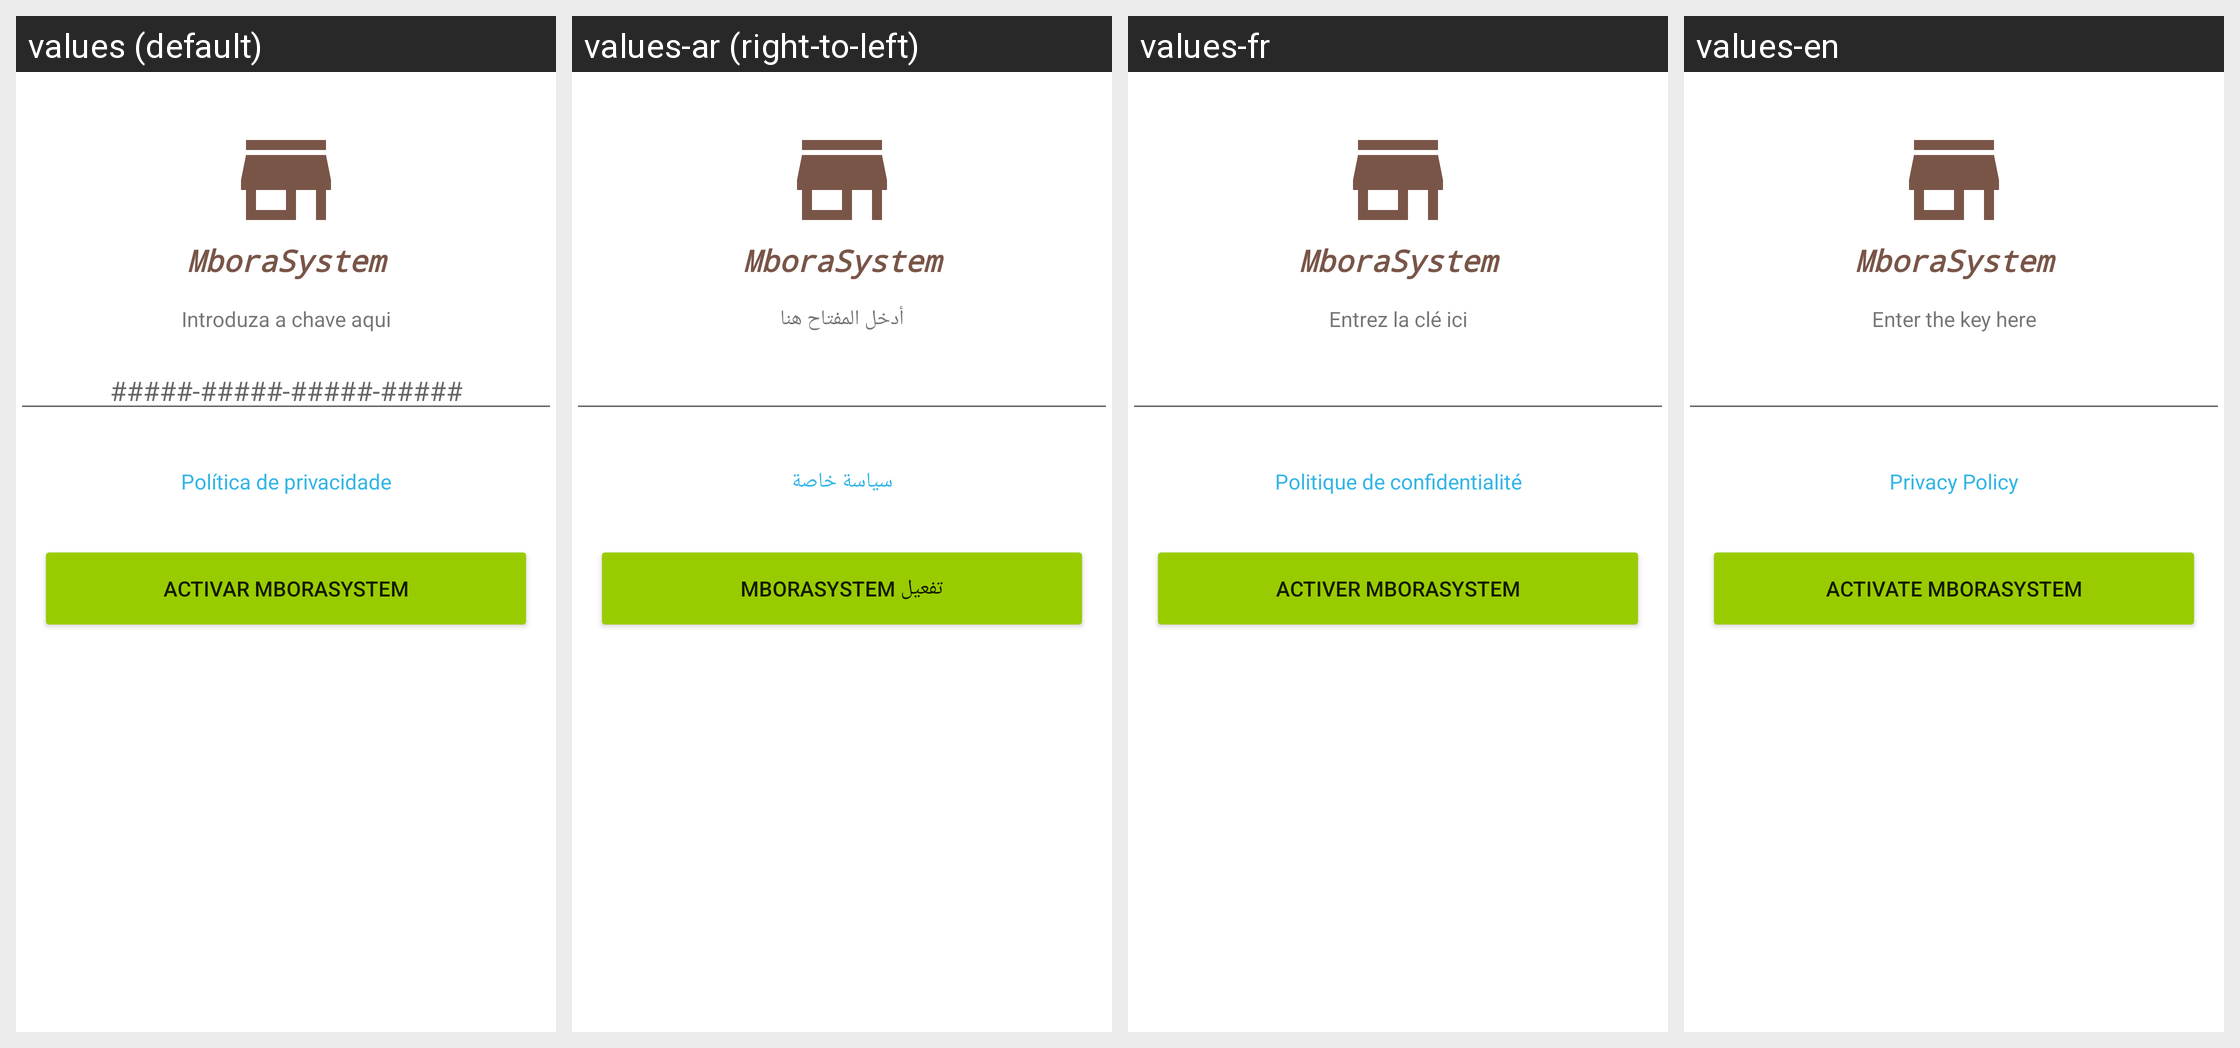

Strings drawn on this Android screen and how each of the app's shown locales translates them:
Android screen res/layout/fragment_activar_mborasytem.xml rendered under 4 locales, left to right: values (default), values-ar (right-to-left), values-fr, values-en. Device: Nexus 5 (rendered at 1080×1920; each locale shown at half size, 540×960, under a caption strip naming it); theme Theme.MboraSystem.
Strings drawn on this screen, with the default value and each locale's value (text and hints the layout hard-codes, and strings that could not be matched under every locale, appear in the picture but are not listed):

nome_sistema
  values: MboraSystem
  values-ar: MboraSystem
  values-fr: MboraSystem
  values-en: MboraSystem

activar_mborasystem
  values: Activar MboraSystem
  values-ar: تفعيل MboraSystem
  values-fr: Activer MboraSystem
  values-en: Activate MboraSystem

introduza_chave_aqui
  values: Introduza a chave aqui
  values-ar: أدخل المفتاح هنا
  values-fr: Entrez la clé ici
  values-en: Enter the key here

politica_privacidade
  values: Política de privacidade
  values-ar: سياسة خاصة
  values-fr: Politique de confidentialité
  values-en: Privacy Policy
